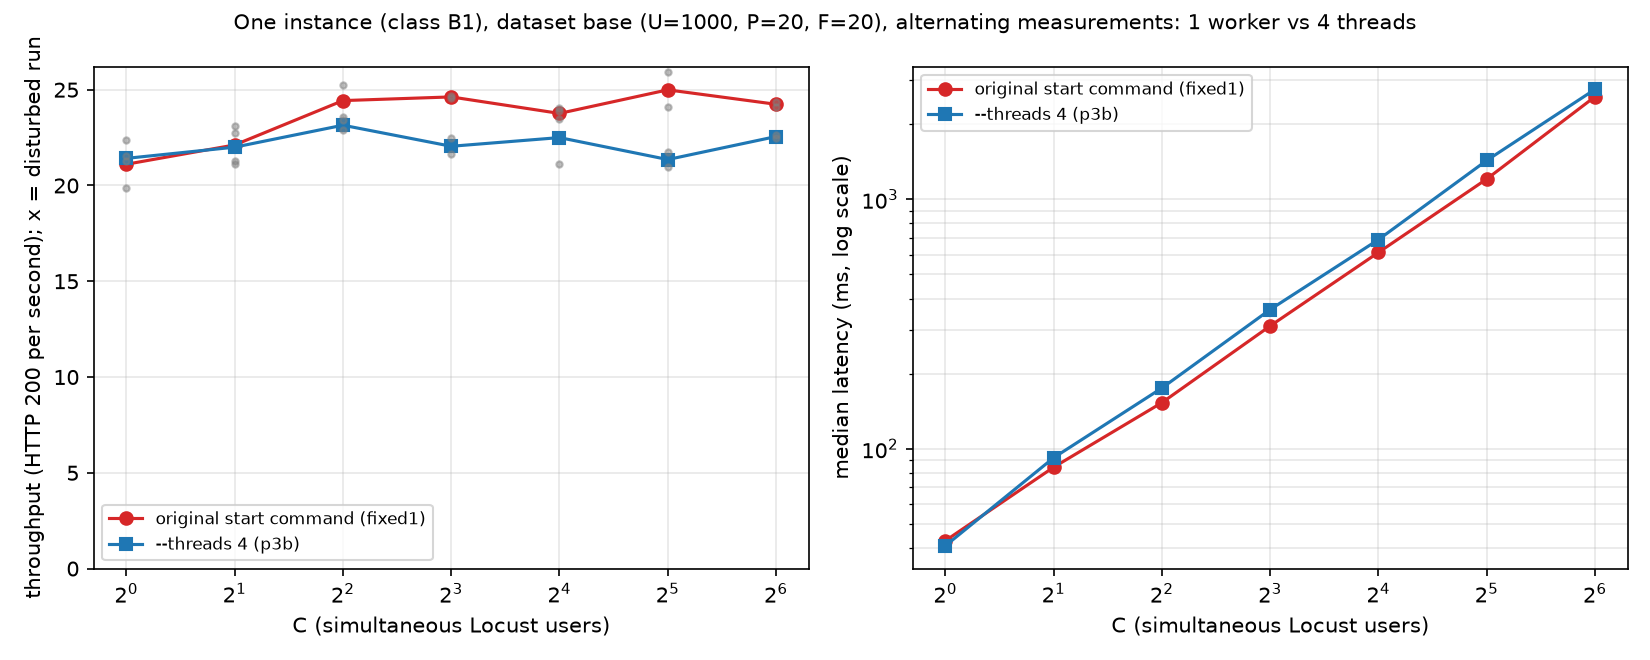

The table this chart was drawn from, first rows:
version, C_concurrency, rep, n_requests, n_failed, instances_serving, disturbed, throughput_rps, latency_median_ms, server_median_ms, client_cpu_busy_mean_pct, client_cpu_busy_max_pct, non_200_codes
fixed1, 1, 1, 1470, 0, 1, 0, 19.85, 45.3, 31.5, 5, 12, 
fixed1, 1, 2, 1643, 0, 1, 0, 22.37, 40.3, 27.4, 4.9, 12, 
fixed1, 2, 1, 1603, 0, 1, 0, 21.14, 91.0, 32.6, 5.5, 17, 
fixed1, 2, 2, 1712, 0, 1, 0, 23.09, 77.7, 31.0, 5.3, 13, 
fixed1, 4, 1, 1778, 0, 1, 0, 23.6, 158.2, 30.4, 5.7, 16, 
fixed1, 4, 2, 1891, 1, 1, 0, 25.26, 147.9, 28.7, 5.8, 16, 0:1
fixed1, 8, 1, 1833, 0, 1, 0, 24.69, 311.8, 29.3, 5.6, 16, 
fixed1, 8, 2, 1829, 2, 1, 0, 24.55, 309.6, 29.9, 5.7, 17, 0:2
fixed1, 16, 1, 1702, 11, 1, 0, 23.46, 595.8, 30.6, 5.5, 14, 0:11
fixed1, 16, 2, 1811, 10, 1, 0, 24.06, 628.6, 28.7, 5.6, 16, 0:10
fixed1, 32, 1, 1929, 8, 1, 0, 25.91, 1171, 28.2, 5.9, 14, 0:8
fixed1, 32, 2, 1799, 10, 1, 0, 24.08, 1240, 29.7, 5.6, 16, 0:10
fixed1, 64, 1, 1763, 7, 1, 0, 24.11, 2569, 30.9, 5.5, 14, 0:7
fixed1, 64, 2, 1806, 5, 1, 0, 24.37, 2588, 30.8, 5.7, 15, 0:5
p3b, 1, 1, 1595, 0, 1, 0, 21.28, 41.0, 23.8, 5.3, 15, 
p3b, 1, 2, 1627, 0, 1, 0, 21.55, 40.7, 24.6, 5.1, 15, 
p3b, 2, 1, 1585, 0, 1, 0, 21.26, 95.4, 26.8, 4.9, 13, 
p3b, 2, 2, 1702, 0, 1, 0, 22.74, 88.7, 26.1, 5.3, 15, 
p3b, 4, 1, 1748, 0, 1, 0, 23.42, 174.0, 24.2, 5.3, 13, 
p3b, 4, 2, 1713, 0, 1, 0, 22.88, 176.4, 27.8, 5.1, 13, 
p3b, 8, 1, 1696, 2, 1, 0, 22.46, 350.8, 24.6, 5.2, 14, 0:2
p3b, 8, 2, 1631, 1, 1, 0, 21.63, 372.2, 25.1, 5.1, 13, 0:1
p3b, 16, 1, 1601, 6, 1, 0, 21.11, 724.0, 25.6, 5.2, 13, 0:6
p3b, 16, 2, 1786, 4, 1, 0, 23.89, 654.4, 24.3, 5.4, 13, 0:4
p3b, 32, 1, 1558, 10, 1, 0, 20.98, 1414, 25.4, 5.4, 16, 0:10
p3b, 32, 2, 1642, 6, 1, 0, 21.72, 1448, 24.3, 5.3, 14, 0:6
p3b, 64, 1, 1712, 9, 1, 0, 22.62, 2801, 25.9, 5.7, 19, 0:9
p3b, 64, 2, 1676, 5, 1, 0, 22.49, 2716, 26.2, 5.7, 17, 0:5
